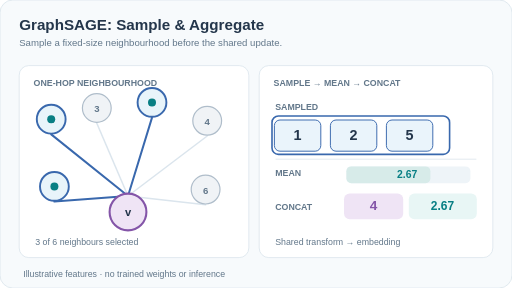
t = 0.00 s
t = 1.50 s: frame unchanged from t = 0.00 s, image omitted
t = 3.00 s: frame unchanged from t = 0.00 s, image omitted
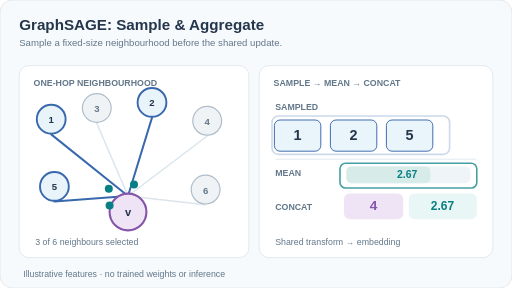
t = 5.25 s
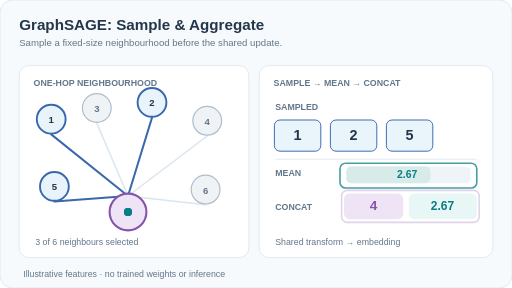
t = 6.75 s
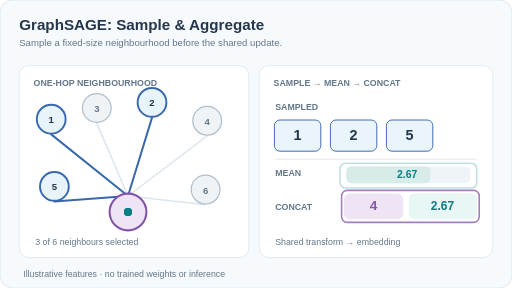
t = 8.25 s

The animated SVG that drew these frames (rendered in a browser with its animation timeline set to each time). Animation: 9 SMIL elements (animate=9); frames cover the first 8.25 s, repeats indefinitely.

<svg xmlns="http://www.w3.org/2000/svg" width="640" height="360" viewBox="0 0 640 360" role="img" aria-labelledby="title desc"><title id="title">GraphSAGE: Sample &amp; Aggregate</title><desc id="desc">Schematic one-hop GraphSAGE example: node v has feature 4 and six neighbours with features 1, 3, 2, 4, 5, 6. A fixed sample of three neighbours with features 1, 2, 5 gives mean 8/3, then the node feature 4 is concatenated before a learned transform.</desc><rect x="0" y="0" width="640" height="360" rx="16" fill="#f7fafc" stroke="#dbe5ed" stroke-width="1"/><text x="24" y="37" font-family="Arial,Helvetica,sans-serif" font-size="19" font-weight="700" fill="#24364b" text-anchor="start">GraphSAGE: Sample &amp; Aggregate</text><text x="24" y="58" font-family="Arial,Helvetica,sans-serif" font-size="12" font-weight="500" fill="#62778a" text-anchor="start">Sample a fixed-size neighbourhood before the shared update.</text><rect x="24" y="82" width="287" height="240" rx="12" fill="#ffffff" stroke="#dbe5ed" stroke-width="1"/><rect x="324" y="82" width="292" height="240" rx="12" fill="#ffffff" stroke="#dbe5ed" stroke-width="1"/><text x="42" y="108" font-family="Arial,Helvetica,sans-serif" font-size="11" font-weight="700" fill="#62778a" text-anchor="start">ONE-HOP NEIGHBOURHOOD</text><text x="342" y="108" font-family="Arial,Helvetica,sans-serif" font-size="11" font-weight="700" fill="#62778a" text-anchor="start">SAMPLE  →  MEAN  →  CONCAT</text><line x1="160" y1="245" x2="64" y2="168" stroke="#3968ad" stroke-width="2.5" stroke-linecap="round"/><line x1="160" y1="245" x2="121" y2="154" stroke="#dbe5ed" stroke-width="1.9" stroke-linecap="round"/><line x1="160" y1="245" x2="190" y2="147" stroke="#3968ad" stroke-width="2.5" stroke-linecap="round"/><line x1="160" y1="245" x2="259" y2="170" stroke="#dbe5ed" stroke-width="1.9" stroke-linecap="round"/><line x1="160" y1="245" x2="68" y2="252" stroke="#3968ad" stroke-width="2.5" stroke-linecap="round"/><line x1="160" y1="245" x2="257" y2="256" stroke="#dbe5ed" stroke-width="1.9" stroke-linecap="round"/><circle cx="160" cy="265" r="23" fill="#efe4f5" stroke="#8455a8" stroke-width="2.6"/><text x="160" y="270" font-family="Arial,Helvetica,sans-serif" font-size="14" font-weight="700" fill="#24364b" text-anchor="middle">v</text><circle cx="64" cy="149" r="18" fill="#e8f4fa" stroke="#3968ad" stroke-width="2.4"/><text x="64" y="154" font-family="Arial,Helvetica,sans-serif" font-size="12" font-weight="700" fill="#24364b" text-anchor="middle">1</text><circle cx="64" cy="149" r="5" fill="#087f84"><animate attributeName="cx" values="64;64;160;160;64" dur="12s" keyTimes="0;0.25;0.5;0.75;1" repeatCount="indefinite"/><animate attributeName="cy" values="149;149;265;265;149" dur="12s" keyTimes="0;0.25;0.5;0.75;1" repeatCount="indefinite"/></circle><circle cx="121" cy="135" r="18" fill="#f0f3f6" stroke="#afbdca" stroke-width="1.5"/><text x="121" y="140" font-family="Arial,Helvetica,sans-serif" font-size="12" font-weight="700" fill="#62778a" text-anchor="middle">3</text><circle cx="190" cy="128" r="18" fill="#e8f4fa" stroke="#3968ad" stroke-width="2.4"/><text x="190" y="133" font-family="Arial,Helvetica,sans-serif" font-size="12" font-weight="700" fill="#24364b" text-anchor="middle">2</text><circle cx="190" cy="128" r="5" fill="#087f84"><animate attributeName="cx" values="190;190;160;160;190" dur="12s" keyTimes="0;0.25;0.5;0.75;1" repeatCount="indefinite"/><animate attributeName="cy" values="128;128;265;265;128" dur="12s" keyTimes="0;0.25;0.5;0.75;1" repeatCount="indefinite"/></circle><circle cx="259" cy="151" r="18" fill="#f0f3f6" stroke="#afbdca" stroke-width="1.5"/><text x="259" y="156" font-family="Arial,Helvetica,sans-serif" font-size="12" font-weight="700" fill="#62778a" text-anchor="middle">4</text><circle cx="68" cy="233" r="18" fill="#e8f4fa" stroke="#3968ad" stroke-width="2.4"/><text x="68" y="238" font-family="Arial,Helvetica,sans-serif" font-size="12" font-weight="700" fill="#24364b" text-anchor="middle">5</text><circle cx="68" cy="233" r="5" fill="#087f84"><animate attributeName="cx" values="68;68;160;160;68" dur="12s" keyTimes="0;0.25;0.5;0.75;1" repeatCount="indefinite"/><animate attributeName="cy" values="233;233;265;265;233" dur="12s" keyTimes="0;0.25;0.5;0.75;1" repeatCount="indefinite"/></circle><circle cx="257" cy="237" r="18" fill="#f0f3f6" stroke="#afbdca" stroke-width="1.5"/><text x="257" y="242" font-family="Arial,Helvetica,sans-serif" font-size="12" font-weight="700" fill="#62778a" text-anchor="middle">6</text><text x="44" y="306" font-family="Arial,Helvetica,sans-serif" font-size="11" font-weight="500" fill="#62778a" text-anchor="start">3 of 6 neighbours selected</text><text x="344" y="138" font-family="Arial,Helvetica,sans-serif" font-size="11" font-weight="700" fill="#62778a" text-anchor="start">SAMPLED</text><rect x="343" y="150" width="58" height="39" rx="7" fill="#eaf4fb" stroke="#3968ad" stroke-width="1.2"/><text x="372" y="175" font-family="Arial,Helvetica,sans-serif" font-size="18" font-weight="700" fill="#24364b" text-anchor="middle">1</text><rect x="413" y="150" width="58" height="39" rx="7" fill="#eaf4fb" stroke="#3968ad" stroke-width="1.2"/><text x="442" y="175" font-family="Arial,Helvetica,sans-serif" font-size="18" font-weight="700" fill="#24364b" text-anchor="middle">2</text><rect x="483" y="150" width="58" height="39" rx="7" fill="#eaf4fb" stroke="#3968ad" stroke-width="1.2"/><text x="512" y="175" font-family="Arial,Helvetica,sans-serif" font-size="18" font-weight="700" fill="#24364b" text-anchor="middle">5</text><line x1="345" y1="199" x2="595" y2="199" stroke="#dbe5ed" stroke-width="1" stroke-linecap="round"/><text x="344" y="220" font-family="Arial,Helvetica,sans-serif" font-size="11" font-weight="700" fill="#62778a" text-anchor="start">MEAN</text><rect x="433" y="208" width="155" height="21" rx="6" fill="#eef4f8" stroke="none" stroke-width="1"/><rect x="433" y="208" width="105" height="21" rx="6" fill="#d7ebe9" stroke="none" stroke-width="1"/><text x="509" y="223" font-family="Arial,Helvetica,sans-serif" font-size="13" font-weight="700" fill="#087f84" text-anchor="middle">2.67</text><text x="344" y="263" font-family="Arial,Helvetica,sans-serif" font-size="11" font-weight="700" fill="#62778a" text-anchor="start">CONCAT</text><rect x="430" y="242" width="74" height="32" rx="7" fill="#efe4f5" stroke="none" stroke-width="1"/><text x="467" y="263" font-family="Arial,Helvetica,sans-serif" font-size="17" font-weight="700" fill="#8455a8" text-anchor="middle">4</text><rect x="511" y="242" width="85" height="32" rx="7" fill="#e8f6f5" stroke="none" stroke-width="1"/><text x="553" y="263" font-family="Arial,Helvetica,sans-serif" font-size="15" font-weight="700" fill="#087f84" text-anchor="middle">2.67</text><text x="344" y="306" font-family="Arial,Helvetica,sans-serif" font-size="11" font-weight="500" fill="#62778a" text-anchor="start">Shared transform → embedding</text><rect x="340" y="145" width="222" height="48" rx="8" fill="none" stroke="#3968ad" stroke-width="2"><animate attributeName="opacity" values="1;1;0;0;1" dur="12s" keyTimes="0;0.25;0.5;0.75;1" repeatCount="indefinite"/></rect><rect x="425" y="204" width="171" height="31" rx="7" fill="none" stroke="#087f84" stroke-width="2"><animate attributeName="opacity" values="0;0;1;0;0" dur="12s" keyTimes="0;0.25;0.5;0.75;1" repeatCount="indefinite"/></rect><rect x="427" y="238" width="172" height="40" rx="7" fill="none" stroke="#8455a8" stroke-width="2"><animate attributeName="opacity" values="0;0;0;1;0" dur="12s" keyTimes="0;0.25;0.5;0.75;1" repeatCount="indefinite"/></rect><text x="29" y="346" font-family="Arial,Helvetica,sans-serif" font-size="11" font-weight="500" fill="#62778a" text-anchor="start">Illustrative features · no trained weights or inference</text></svg>
